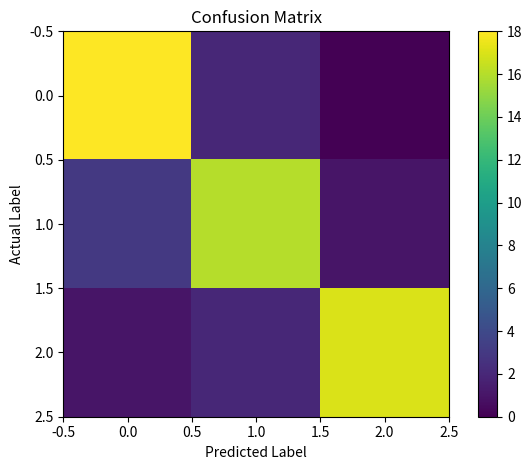

This figure's Python source:
import matplotlib.pyplot as plt

import numpy as np

cm = np.array([
    [18, 2, 0],
    [3, 16, 1],
    [1, 2, 17]
])

plt.figure()
plt.imshow(cm)
plt.title("Confusion Matrix")
plt.xlabel("Predicted Label")
plt.ylabel("Actual Label")
plt.colorbar()
plt.tight_layout()
plt.savefig("confusion_matrix.png")
plt.show()
